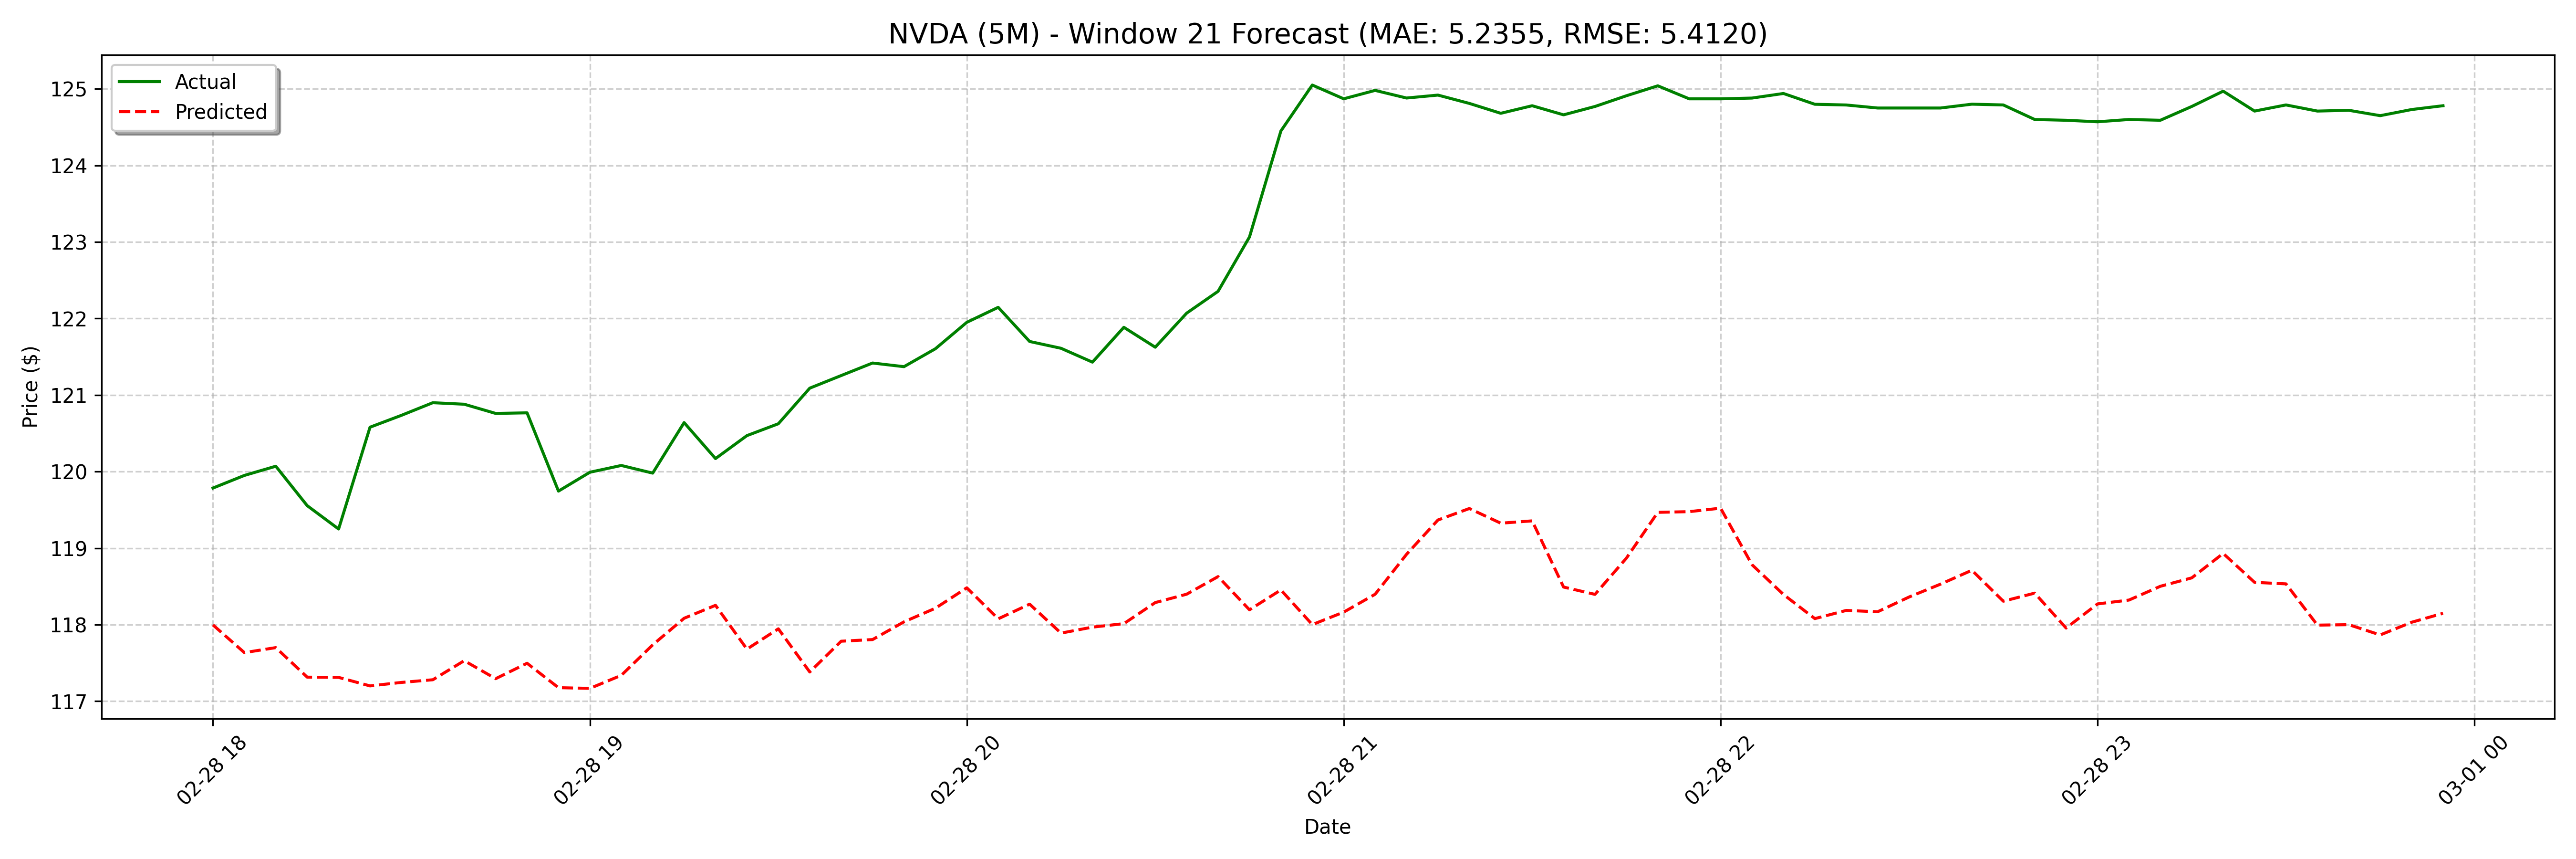

The data file committed next to this chart (first rows):
date, actual, forecast
2025-02-28 18:00:00, 119.8, 118
2025-02-28 18:05:00, 119.9, 117.6
2025-02-28 18:10:00, 120.1, 117.7
2025-02-28 18:15:00, 119.6, 117.3
2025-02-28 18:20:00, 119.2, 117.3
2025-02-28 18:25:00, 120.6, 117.2
2025-02-28 18:30:00, 120.7, 117.2
2025-02-28 18:35:00, 120.9, 117.3
2025-02-28 18:40:00, 120.9, 117.5
2025-02-28 18:45:00, 120.8, 117.3
2025-02-28 18:50:00, 120.8, 117.5
2025-02-28 18:55:00, 119.7, 117.2
2025-02-28 19:00:00, 120, 117.2
2025-02-28 19:05:00, 120.1, 117.3
2025-02-28 19:10:00, 120, 117.7
2025-02-28 19:15:00, 120.6, 118.1
2025-02-28 19:20:00, 120.2, 118.3
2025-02-28 19:25:00, 120.5, 117.7
2025-02-28 19:30:00, 120.6, 117.9
2025-02-28 19:35:00, 121.1, 117.4
2025-02-28 19:40:00, 121.3, 117.8
2025-02-28 19:45:00, 121.4, 117.8
2025-02-28 19:50:00, 121.4, 118
2025-02-28 19:55:00, 121.6, 118.2
2025-02-28 20:00:00, 121.9, 118.5
2025-02-28 20:05:00, 122.1, 118.1
2025-02-28 20:10:00, 121.7, 118.3
2025-02-28 20:15:00, 121.6, 117.9
2025-02-28 20:20:00, 121.4, 118
2025-02-28 20:25:00, 121.9, 118
2025-02-28 20:30:00, 121.6, 118.3
2025-02-28 20:35:00, 122.1, 118.4
2025-02-28 20:40:00, 122.4, 118.6
2025-02-28 20:45:00, 123.1, 118.2
2025-02-28 20:50:00, 124.4, 118.5
2025-02-28 20:55:00, 125.1, 118
2025-02-28 21:00:00, 124.9, 118.2
2025-02-28 21:05:00, 125, 118.4
2025-02-28 21:10:00, 124.9, 118.9
2025-02-28 21:15:00, 124.9, 119.4
2025-02-28 21:20:00, 124.8, 119.5
2025-02-28 21:25:00, 124.7, 119.3
2025-02-28 21:30:00, 124.8, 119.4
2025-02-28 21:35:00, 124.7, 118.5
2025-02-28 21:40:00, 124.8, 118.4
2025-02-28 21:45:00, 124.9, 118.9
2025-02-28 21:50:00, 125, 119.5
2025-02-28 21:55:00, 124.9, 119.5
2025-02-28 22:00:00, 124.9, 119.5
2025-02-28 22:05:00, 124.9, 118.8
2025-02-28 22:10:00, 124.9, 118.4
2025-02-28 22:15:00, 124.8, 118.1
2025-02-28 22:20:00, 124.8, 118.2
2025-02-28 22:25:00, 124.8, 118.2
2025-02-28 22:30:00, 124.8, 118.4
2025-02-28 22:35:00, 124.8, 118.5
2025-02-28 22:40:00, 124.8, 118.7
2025-02-28 22:45:00, 124.8, 118.3
2025-02-28 22:50:00, 124.6, 118.4
2025-02-28 22:55:00, 124.6, 118
... 68 more rows
